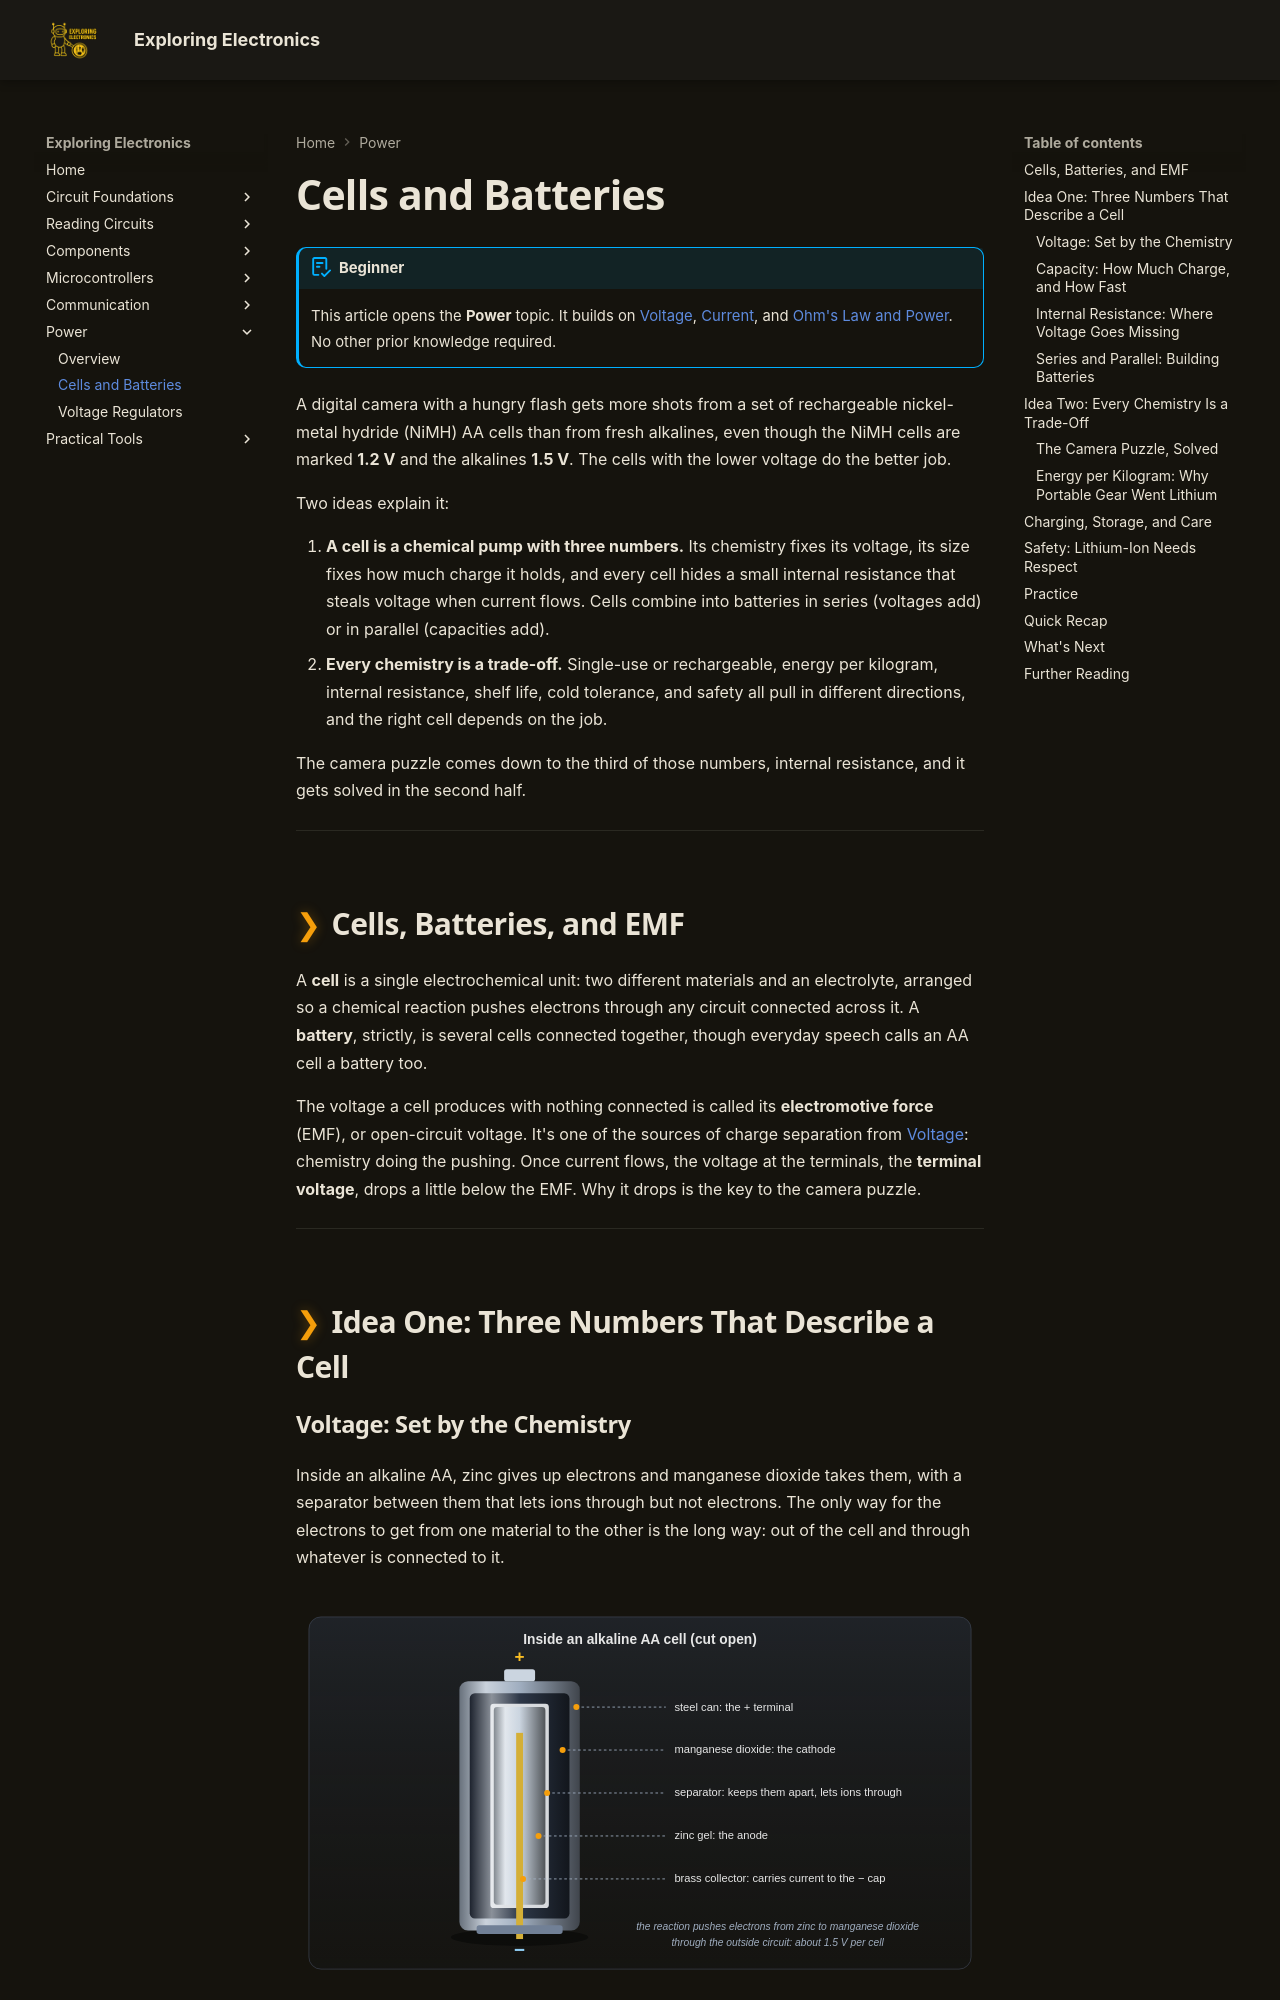

repository: bradpenney/exploring_electronics · page: batteries/index.html · generator: mkdocs

---
date: "2026-10-01 20:00"
title: "Cells and Batteries: Chemistry, Capacity, and Care"
description: "How cells and batteries work: EMF, capacity, internal resistance, series and parallel, eight common chemistries compared, and how to charge, store, and dispose of them safely."
---

# Cells and Batteries

!!! abstract "Beginner"
    This article opens the **Power** topic. It builds on [Voltage](voltage.md), [Current](current.md), and [Ohm's Law and Power](ohms_law.md). No other prior knowledge required.

A digital camera with a hungry flash gets more shots from a set of rechargeable nickel-metal hydride (NiMH) AA cells than from fresh alkalines, even though the NiMH cells are marked **1.2 V** and the alkalines **1.5 V**. The cells with the lower voltage do the better job.

Two ideas explain it:

1. **A cell is a chemical pump with three numbers.** Its chemistry fixes its voltage, its size fixes how much charge it holds, and every cell hides a small internal resistance that steals voltage when current flows. Cells combine into batteries in series (voltages add) or in parallel (capacities add).
2. **Every chemistry is a trade-off.** Single-use or rechargeable, energy per kilogram, internal resistance, shelf life, cold tolerance, and safety all pull in different directions, and the right cell depends on the job.

The camera puzzle comes down to the third of those numbers, internal resistance, and it gets solved in the second half.

---

## Cells, Batteries, and EMF

A **cell** is a single electrochemical unit: two different materials and an electrolyte, arranged so a chemical reaction pushes electrons through any circuit connected across it. A **battery**, strictly, is several cells connected together, though everyday speech calls an AA cell a battery too.

The voltage a cell produces with nothing connected is called its **electromotive force** (EMF), or open-circuit voltage. It's one of the sources of charge separation from [Voltage](voltage.md#where-voltage-comes-from): chemistry doing the pushing. Once current flows, the voltage at the terminals, the **terminal voltage**, drops a little below the EMF. Why it drops is the key to the camera puzzle.

---

## Idea One: Three Numbers That Describe a Cell
